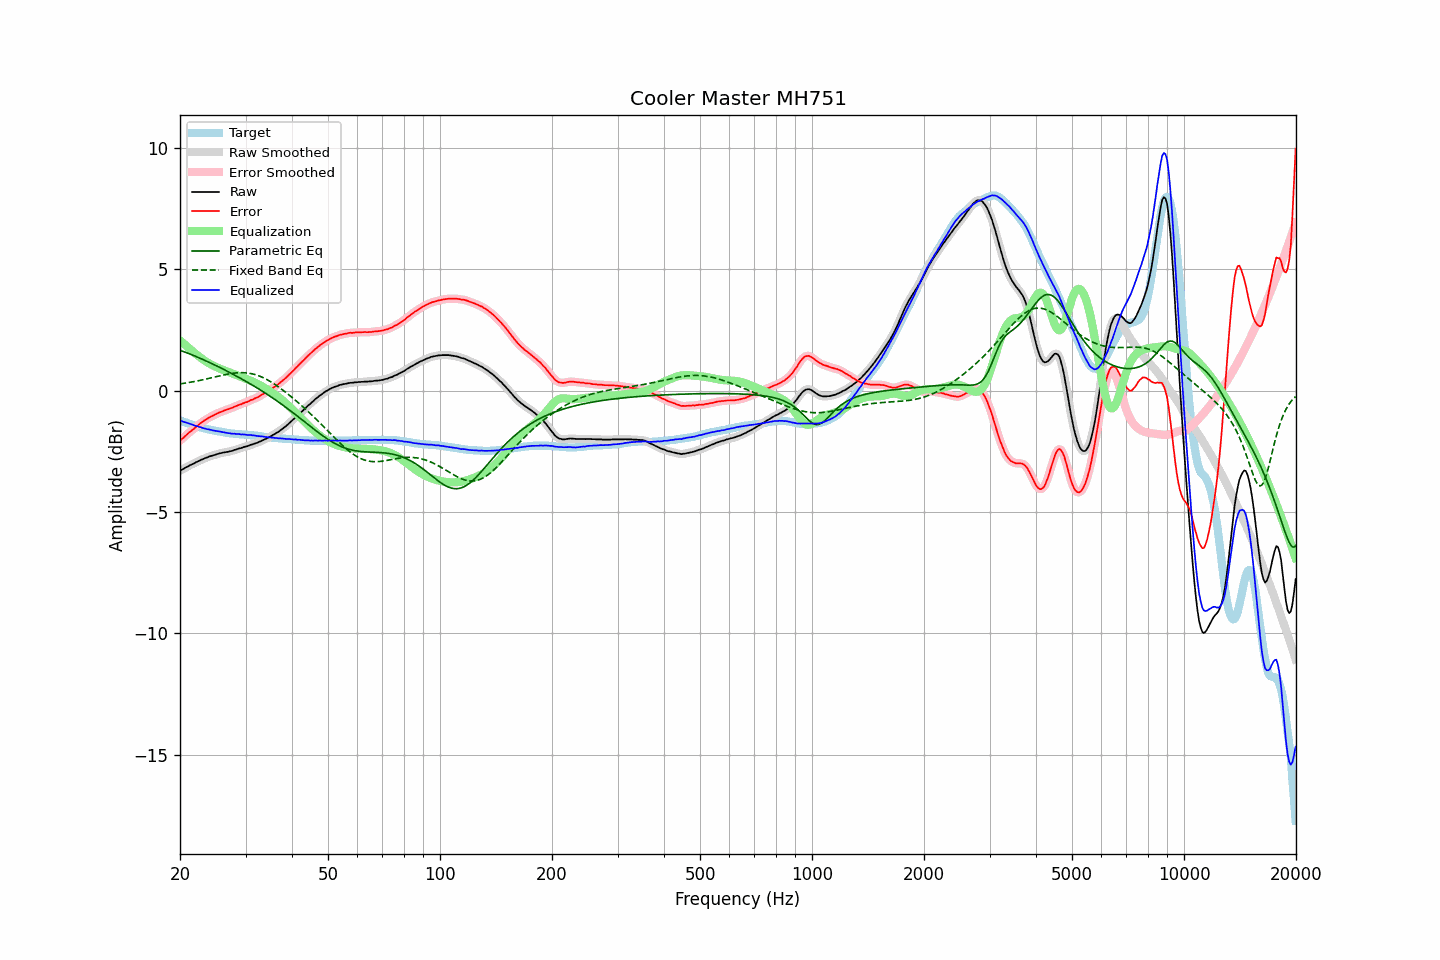

Values plotted in this chart, from the file beside it:
frequency, raw, error, smoothed, error_smoothed, equalization, parametric_eq, fixed_band_eq, equalized_raw, equalized_smoothed, target
20.00, -3.29, -2.06, -3.29, -2.06, 2.06, 1.66, 0.27, -1.23, -1.23, -1.23
20.20, -3.26, -2.01, -3.26, -2.01, 2.01, 1.63, 0.28, -1.26, -1.26, -1.25
20.40, -3.23, -1.95, -3.23, -1.95, 1.95, 1.61, 0.29, -1.29, -1.28, -1.28
20.61, -3.19, -1.89, -3.19, -1.89, 1.89, 1.58, 0.30, -1.30, -1.30, -1.30
20.81, -3.15, -1.83, -3.16, -1.83, 1.83, 1.56, 0.31, -1.32, -1.32, -1.32
21.02, -3.12, -1.77, -3.12, -1.77, 1.77, 1.53, 0.32, -1.35, -1.34, -1.35
21.23, -3.08, -1.71, -3.08, -1.71, 1.72, 1.51, 0.33, -1.36, -1.37, -1.37
21.44, -3.05, -1.66, -3.05, -1.66, 1.66, 1.48, 0.35, -1.39, -1.39, -1.39
21.66, -3.02, -1.61, -3.02, -1.61, 1.61, 1.45, 0.36, -1.42, -1.41, -1.41
21.87, -2.99, -1.56, -2.99, -1.56, 1.55, 1.43, 0.37, -1.44, -1.44, -1.43
22.09, -2.95, -1.50, -2.96, -1.50, 1.50, 1.40, 0.38, -1.45, -1.46, -1.45
22.31, -2.92, -1.45, -2.92, -1.45, 1.44, 1.37, 0.40, -1.48, -1.48, -1.47
22.54, -2.89, -1.39, -2.89, -1.39, 1.39, 1.34, 0.41, -1.50, -1.50, -1.50
22.76, -2.85, -1.33, -2.86, -1.34, 1.34, 1.31, 0.42, -1.51, -1.52, -1.52
22.99, -2.83, -1.29, -2.83, -1.29, 1.29, 1.28, 0.44, -1.54, -1.54, -1.54
23.22, -2.80, -1.24, -2.80, -1.24, 1.24, 1.25, 0.45, -1.56, -1.56, -1.56
23.45, -2.77, -1.20, -2.78, -1.20, 1.20, 1.22, 0.47, -1.57, -1.58, -1.57
23.69, -2.75, -1.16, -2.75, -1.16, 1.16, 1.19, 0.48, -1.59, -1.59, -1.59
23.92, -2.72, -1.12, -2.72, -1.12, 1.12, 1.16, 0.50, -1.60, -1.60, -1.60
24.16, -2.70, -1.08, -2.70, -1.08, 1.08, 1.13, 0.51, -1.62, -1.62, -1.62
24.40, -2.68, -1.05, -2.68, -1.05, 1.05, 1.10, 0.53, -1.63, -1.63, -1.63
24.65, -2.66, -1.02, -2.66, -1.02, 1.01, 1.07, 0.55, -1.65, -1.65, -1.64
24.89, -2.64, -0.98, -2.64, -0.98, 0.98, 1.04, 0.56, -1.66, -1.66, -1.66
25.14, -2.62, -0.95, -2.62, -0.95, 0.95, 1.01, 0.58, -1.67, -1.67, -1.67
25.39, -2.60, -0.92, -2.60, -0.92, 0.92, 0.97, 0.59, -1.68, -1.68, -1.68
25.65, -2.58, -0.89, -2.58, -0.89, 0.89, 0.94, 0.61, -1.69, -1.69, -1.69
25.91, -2.57, -0.87, -2.57, -0.87, 0.87, 0.91, 0.62, -1.71, -1.70, -1.70
26.16, -2.55, -0.84, -2.55, -0.84, 0.84, 0.87, 0.64, -1.71, -1.71, -1.71
26.43, -2.54, -0.81, -2.54, -0.82, 0.82, 0.84, 0.65, -1.73, -1.73, -1.73
26.69, -2.53, -0.79, -2.53, -0.79, 0.79, 0.81, 0.66, -1.74, -1.74, -1.74
26.96, -2.52, -0.77, -2.52, -0.77, 0.77, 0.77, 0.68, -1.76, -1.75, -1.75
27.23, -2.50, -0.74, -2.51, -0.75, 0.74, 0.74, 0.69, -1.76, -1.77, -1.76
27.50, -2.49, -0.72, -2.49, -0.72, 0.72, 0.70, 0.70, -1.78, -1.77, -1.77
27.77, -2.47, -0.70, -2.47, -0.69, 0.69, 0.67, 0.71, -1.78, -1.78, -1.77
28.05, -2.44, -0.66, -2.45, -0.67, 0.67, 0.63, 0.72, -1.78, -1.78, -1.78
28.33, -2.43, -0.64, -2.43, -0.64, 0.64, 0.60, 0.72, -1.79, -1.79, -1.79
28.62, -2.40, -0.61, -2.41, -0.61, 0.61, 0.56, 0.73, -1.79, -1.79, -1.79
28.90, -2.38, -0.58, -2.39, -0.59, 0.59, 0.53, 0.73, -1.79, -1.80, -1.80
29.19, -2.37, -0.57, -2.36, -0.56, 0.56, 0.49, 0.73, -1.81, -1.80, -1.80
29.48, -2.34, -0.53, -2.34, -0.53, 0.54, 0.45, 0.73, -1.81, -1.81, -1.81
29.78, -2.32, -0.51, -2.33, -0.51, 0.51, 0.41, 0.73, -1.81, -1.82, -1.81
30.08, -2.30, -0.48, -2.31, -0.49, 0.48, 0.38, 0.73, -1.82, -1.82, -1.82
30.38, -2.29, -0.47, -2.28, -0.46, 0.46, 0.34, 0.72, -1.83, -1.83, -1.82
30.68, -2.26, -0.43, -2.26, -0.43, 0.43, 0.30, 0.71, -1.83, -1.83, -1.83
30.99, -2.23, -0.39, -2.24, -0.40, 0.40, 0.26, 0.70, -1.83, -1.84, -1.84
31.30, -2.22, -0.38, -2.22, -0.37, 0.38, 0.22, 0.69, -1.85, -1.84, -1.84
31.61, -2.19, -0.34, -2.20, -0.34, 0.35, 0.18, 0.67, -1.85, -1.85, -1.85
31.93, -2.17, -0.31, -2.17, -0.32, 0.31, 0.14, 0.65, -1.86, -1.86, -1.86
32.24, -2.15, -0.29, -2.15, -0.28, 0.28, 0.10, 0.63, -1.87, -1.87, -1.86
32.57, -2.12, -0.25, -2.12, -0.25, 0.25, 0.06, 0.61, -1.88, -1.88, -1.87
32.89, -2.09, -0.21, -2.09, -0.21, 0.21, 0.02, 0.58, -1.88, -1.88, -1.88
33.22, -2.06, -0.17, -2.06, -0.17, 0.17, -0.02, 0.55, -1.89, -1.89, -1.89
33.55, -2.03, -0.13, -2.03, -0.13, 0.13, -0.06, 0.52, -1.90, -1.90, -1.90
33.89, -2.00, -0.09, -2.00, -0.09, 0.09, -0.10, 0.49, -1.91, -1.91, -1.91
34.23, -1.97, -0.05, -1.97, -0.05, 0.05, -0.15, 0.45, -1.92, -1.92, -1.92
34.57, -1.93, -0.01, -1.94, -0.01, 0.01, -0.19, 0.42, -1.92, -1.93, -1.92
34.92, -1.90, 0.03, -1.90, 0.03, -0.03, -0.23, 0.38, -1.93, -1.93, -1.93
35.27, -1.86, 0.08, -1.86, 0.07, -0.07, -0.28, 0.34, -1.94, -1.94, -1.94
35.62, -1.82, 0.12, -1.83, 0.12, -0.12, -0.32, 0.30, -1.94, -1.94, -1.94
35.97, -1.79, 0.16, -1.79, 0.16, -0.16, -0.37, 0.25, -1.95, -1.95, -1.95
... 635 more rows
